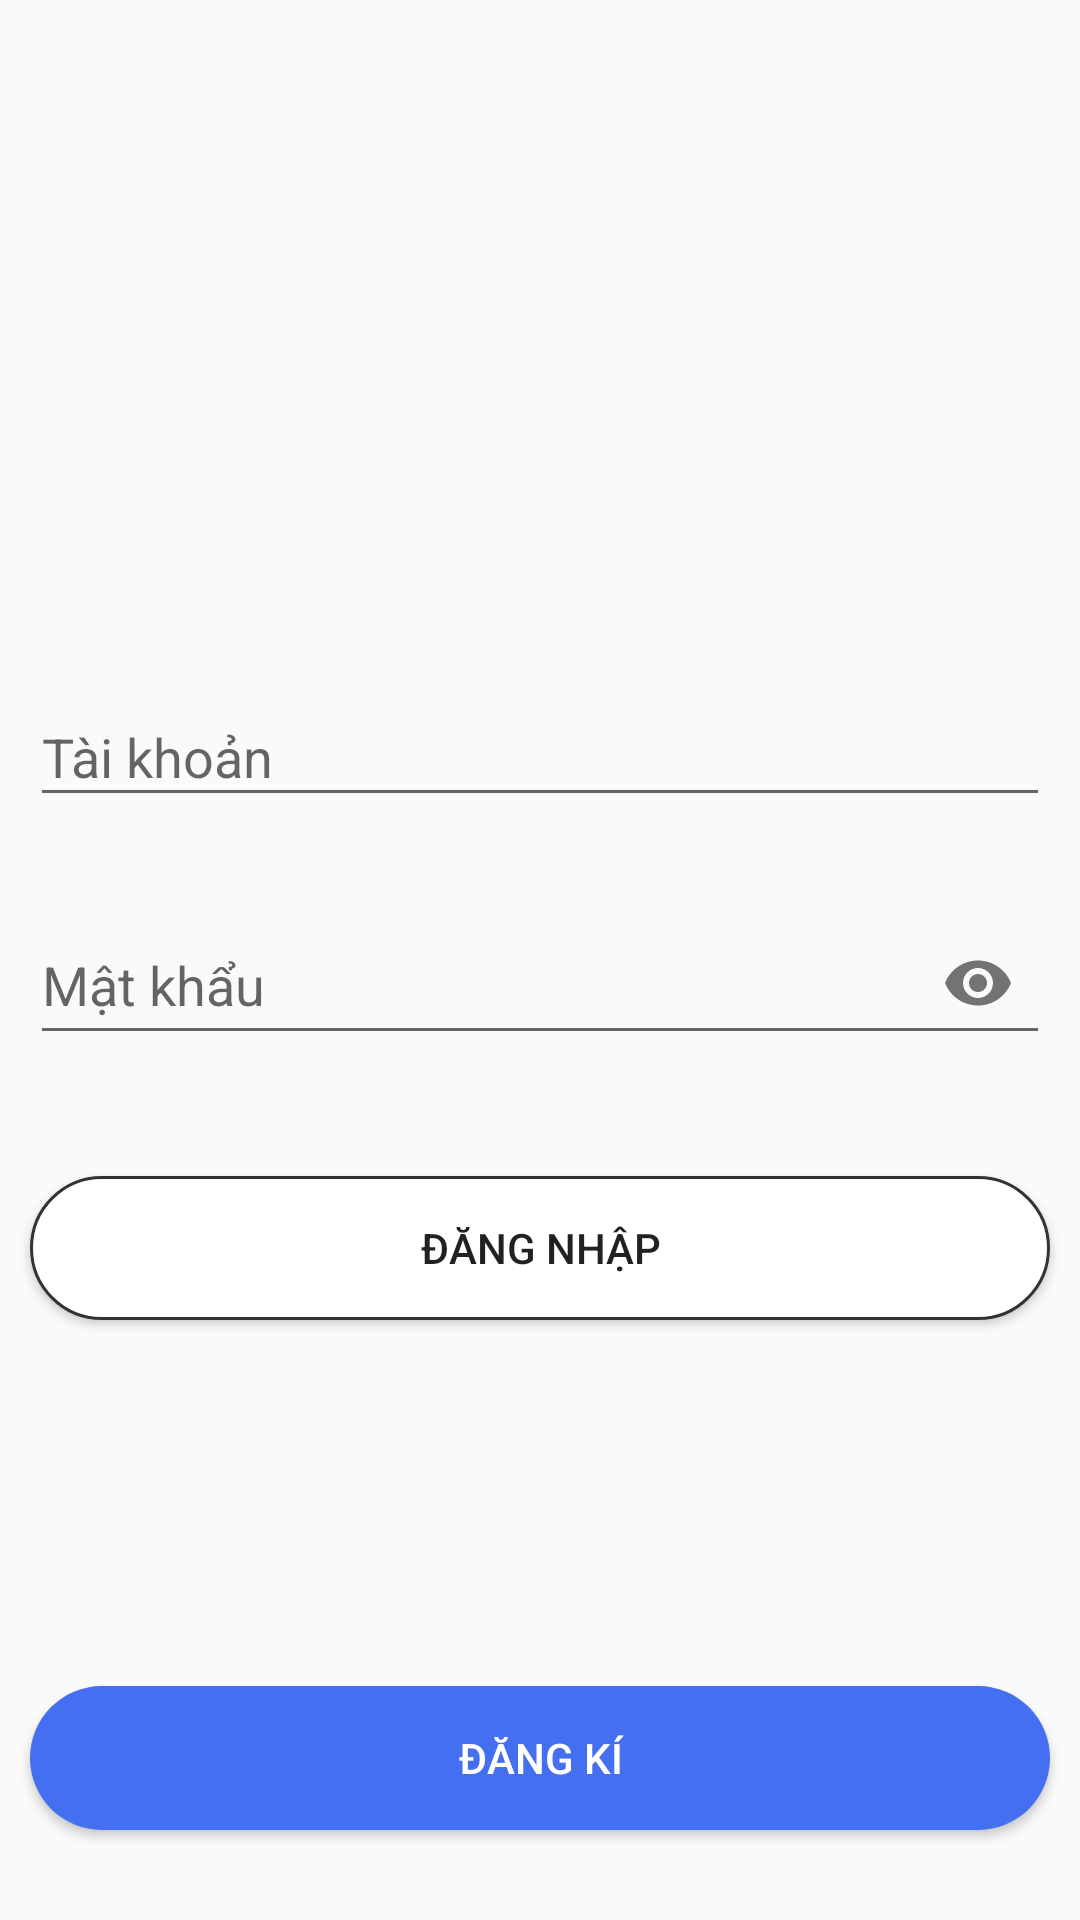

Write the Android layout XML for this screen, with the resource values it uses.
<!-- AndroidManifest.xml: application theme Theme.ProjectAds -->
<!-- res/layout/sign_in.xml -->
<?xml version="1.0" encoding="utf-8"?>
<RelativeLayout xmlns:android="http://schemas.android.com/apk/res/android"
    xmlns:app="http://schemas.android.com/apk/res-auto"
    android:layout_width="match_parent"
    android:layout_height="match_parent">

    <LinearLayout
        android:layout_width="match_parent"
        android:layout_height="wrap_content"
        android:orientation="vertical">

        <ImageView
            android:layout_width="match_parent"
            android:layout_height="200sp"
            android:layout_gravity="center"
            android:layout_marginTop="20sp"
            android:src="@drawable/dn" />

        <com.google.android.material.textfield.TextInputLayout
            android:id="@+id/edt_layout_taikhoan_dn"
            android:layout_width="match_parent"
            android:layout_height="wrap_content"
            android:layout_marginHorizontal="10sp"
            app:errorEnabled="true">

            <com.google.android.material.textfield.TextInputEditText
                android:id="@+id/edt_input_taikhoan_dn"
                android:layout_width="match_parent"
                android:layout_height="match_parent"
                android:hint="Tài khoản" />
        </com.google.android.material.textfield.TextInputLayout>

        <com.google.android.material.textfield.TextInputLayout
            android:id="@+id/edt_layout_matkhau_dn"
            android:layout_width="match_parent"
            android:layout_height="wrap_content"
            android:layout_marginHorizontal="10sp"
            app:errorEnabled="true"
            app:passwordToggleEnabled="true">

            <com.google.android.material.textfield.TextInputEditText
                android:id="@+id/edt_input_matkhau_dn"
                android:layout_width="match_parent"
                android:layout_height="match_parent"
                android:hint="Mật khẩu"
                android:inputType="textPassword" />
        </com.google.android.material.textfield.TextInputLayout>

        <Button
            android:id="@+id/btn_dangnhap_dn"
            android:layout_width="match_parent"
            android:layout_height="wrap_content"
            android:layout_marginLeft="10sp"
            android:layout_marginTop="20sp"
            android:layout_marginRight="10sp"
            android:background="@drawable/bo_goc"
            android:text="Đăng nhập" />

        <ProgressBar
            android:id="@+id/loading_dn"
            android:layout_width="match_parent"
            android:layout_height="wrap_content"
            android:layout_centerVertical="true"
            android:visibility="invisible" />

    </LinearLayout>

    <Button
        android:id="@+id/btn_dangki_dn"
        android:layout_width="match_parent"
        android:layout_height="wrap_content"
        android:layout_alignParentBottom="true"
        android:layout_marginHorizontal="10sp"
        android:layout_marginBottom="30sp"
        android:background="@drawable/bo_goc_"
        android:text="Đăng kí"
        android:textColor="#fff" />
</RelativeLayout>
<!-- resources referenced by this layout -->
<resources>
  <!-- drawable bo_goc (drawable) -->
  <?xml version="1.0" encoding="utf-8"?>
  <shape xmlns:android="http://schemas.android.com/apk/res/android">
      <corners android:radius="30sp" />
      <solid android:color="#fff" />
      <stroke
          android:width="1sp"
          android:color="#333" />
  </shape>
  <!-- drawable bo_goc_ (drawable) -->
  <?xml version="1.0" encoding="utf-8"?>
  <shape xmlns:android="http://schemas.android.com/apk/res/android">
      <corners android:radius="30sp" />
      <solid android:color="#446FF1" />
  </shape>
  <style name="Theme.ProjectAds" parent="Base.Theme.ProjectAds" />
  <style name="Base.Theme.ProjectAds" parent="Theme.AppCompat.DayNight.NoActionBar">
          
          
      </style>
</resources>
